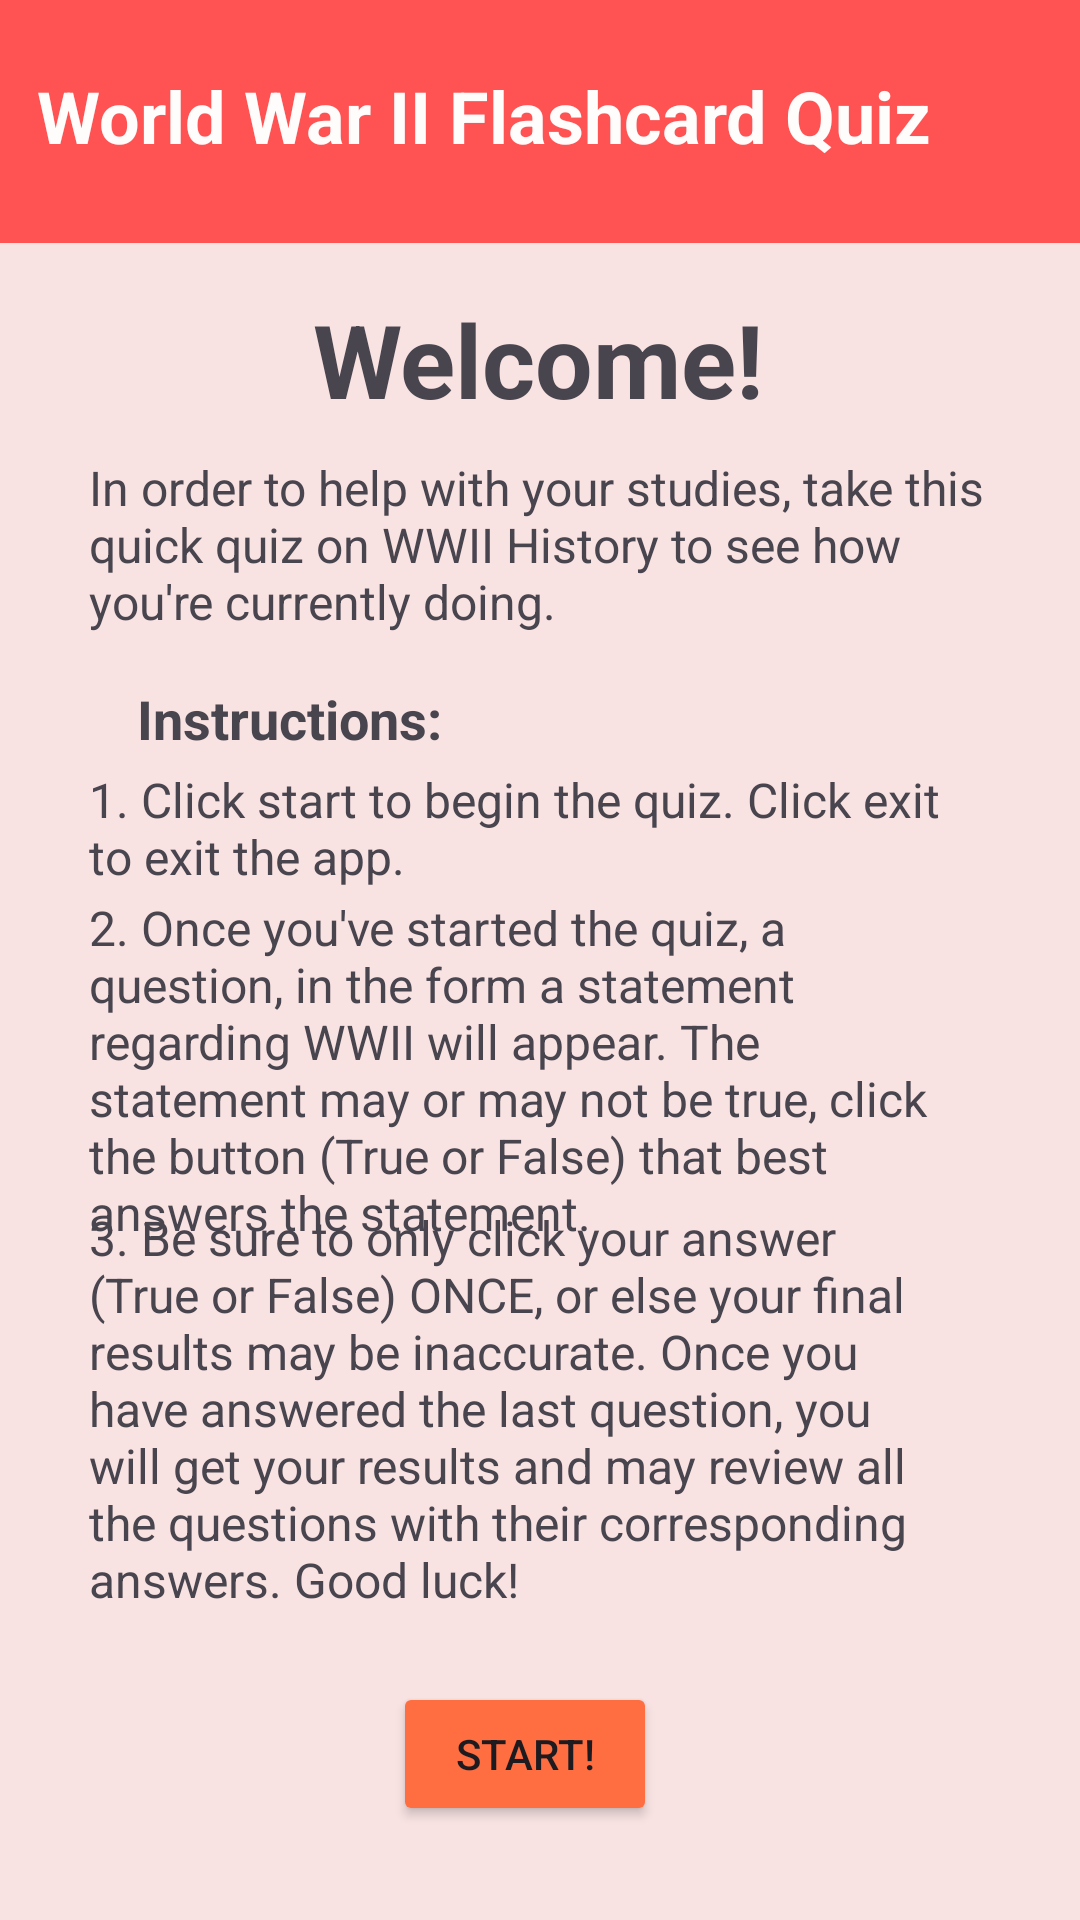

Reconstruct the res/layout file that produces this screen, plus the resources it refers to.
<!-- AndroidManifest.xml: application theme Theme.IMAD5112Assignment2FlashcardApp -->
<!-- res/layout/activity_main.xml -->
<?xml version="1.0" encoding="utf-8"?>
<androidx.constraintlayout.widget.ConstraintLayout xmlns:android="http://schemas.android.com/apk/res/android"
    xmlns:app="http://schemas.android.com/apk/res-auto"
    xmlns:tools="http://schemas.android.com/tools"
    android:id="@+id/main"
    android:layout_width="match_parent"
    android:layout_height="match_parent"
    android:background="#F8E2E2"
    tools:context=".MainActivity">

    <View
        android:id="@+id/viewRedHeader"
        android:layout_width="428dp"
        android:layout_height="81dp"
        android:background="#FF5252"
        app:layout_constraintBottom_toBottomOf="parent"
        app:layout_constraintEnd_toEndOf="parent"
        app:layout_constraintHorizontal_bias="0.0"
        app:layout_constraintStart_toStartOf="parent"
        app:layout_constraintTop_toTopOf="parent"
        app:layout_constraintVertical_bias="0.0" />

    <TextView
        android:id="@+id/tvAppHeader"
        android:layout_width="wrap_content"
        android:layout_height="wrap_content"
        android:scaleType="fitXY"
        android:text="World War II Flashcard Quiz"
        android:textColor="#FFFCFC"
        android:textSize="24sp"
        android:textStyle="bold"
        app:layout_constraintBottom_toBottomOf="parent"
        app:layout_constraintEnd_toEndOf="parent"
        app:layout_constraintHorizontal_bias="0.201"
        app:layout_constraintStart_toStartOf="parent"
        app:layout_constraintTop_toTopOf="parent"
        app:layout_constraintVertical_bias="0.037" />

    <TextView
        android:id="@+id/tvWelcome"
        android:layout_width="wrap_content"
        android:layout_height="wrap_content"
        android:text="Welcome!"
        android:textSize="34sp"
        android:textStyle="bold"
        app:layout_constraintBottom_toBottomOf="parent"
        app:layout_constraintEnd_toEndOf="parent"
        app:layout_constraintHorizontal_bias="0.498"
        app:layout_constraintStart_toStartOf="parent"
        app:layout_constraintTop_toTopOf="parent"
        app:layout_constraintVertical_bias="0.163" />

    <Button
        android:id="@+id/btnStartQuiz"
        android:layout_width="wrap_content"
        android:layout_height="wrap_content"
        android:backgroundTint="#FF6E40"
        android:text="Start!"
        app:layout_constraintBottom_toBottomOf="parent"
        app:layout_constraintEnd_toEndOf="parent"
        app:layout_constraintHorizontal_bias="0.482"
        app:layout_constraintStart_toStartOf="parent"
        app:layout_constraintTop_toTopOf="parent"
        app:layout_constraintVertical_bias="0.947" />

    <TextView
        android:id="@+id/tvExplain"
        android:layout_width="300dp"
        android:layout_height="70dp"
        android:text="In order to help with your studies, take this quick quiz on WWII History to see how you're currently doing."
        android:textSize="16sp"
        app:layout_constraintBottom_toBottomOf="parent"
        app:layout_constraintEnd_toEndOf="parent"
        app:layout_constraintHorizontal_bias="0.495"
        app:layout_constraintStart_toStartOf="parent"
        app:layout_constraintTop_toTopOf="parent"
        app:layout_constraintVertical_bias="0.266" />

    <TextView
        android:id="@+id/tvInstructionsHeader"
        android:layout_width="wrap_content"
        android:layout_height="wrap_content"
        android:text="Instructions:"
        android:textSize="18sp"
        android:textStyle="bold"
        app:layout_constraintBottom_toBottomOf="parent"
        app:layout_constraintEnd_toEndOf="parent"
        app:layout_constraintHorizontal_bias="0.177"
        app:layout_constraintStart_toStartOf="parent"
        app:layout_constraintTop_toTopOf="parent"
        app:layout_constraintVertical_bias="0.369" />

    <TextView
        android:id="@+id/tvInstructions1"
        android:layout_width="300dp"
        android:layout_height="40dp"
        android:text="1. Click start to begin the quiz. Click exit to exit the app."
        android:textSize="16sp"
        app:layout_constraintBottom_toBottomOf="parent"
        app:layout_constraintEnd_toEndOf="parent"
        app:layout_constraintHorizontal_bias="0.495"
        app:layout_constraintStart_toStartOf="parent"
        app:layout_constraintTop_toTopOf="parent"
        app:layout_constraintVertical_bias="0.426" />

    <TextView
        android:id="@+id/tvInstructions2"
        android:layout_width="300dp"
        android:layout_height="115dp"
        android:text="2. Once you've started the quiz, a question, in the form a statement regarding WWII will appear. The statement may or may not be true, click the button (True or False) that best answers the statement."
        android:textSize="16sp"
        app:layout_constraintBottom_toBottomOf="parent"
        app:layout_constraintEnd_toEndOf="parent"
        app:layout_constraintHorizontal_bias="0.495"
        app:layout_constraintStart_toStartOf="parent"
        app:layout_constraintTop_toTopOf="parent"
        app:layout_constraintVertical_bias="0.568" />

    <TextView
        android:id="@+id/tvInstructions3"
        android:layout_width="300dp"
        android:layout_height="140dp"
        android:text="3. Be sure to only click your answer (True or False) ONCE, or else your final results may be inaccurate. Once you have answered the last question, you will get your results and may review all the questions with their corresponding answers. Good luck!"
        android:textSize="16sp"
        app:layout_constraintBottom_toBottomOf="parent"
        app:layout_constraintEnd_toEndOf="parent"
        app:layout_constraintHorizontal_bias="0.495"
        app:layout_constraintStart_toStartOf="parent"
        app:layout_constraintTop_toTopOf="parent"
        app:layout_constraintVertical_bias="0.803" />
</androidx.constraintlayout.widget.ConstraintLayout>
<!-- resources referenced by this layout -->
<resources>
  <style name="Theme.IMAD5112Assignment2FlashcardApp" parent="Base.Theme.IMAD5112Assignment2FlashcardApp" />
  <style name="Base.Theme.IMAD5112Assignment2FlashcardApp" parent="Theme.Material3.DayNight.NoActionBar">
          
          
      </style>
</resources>
